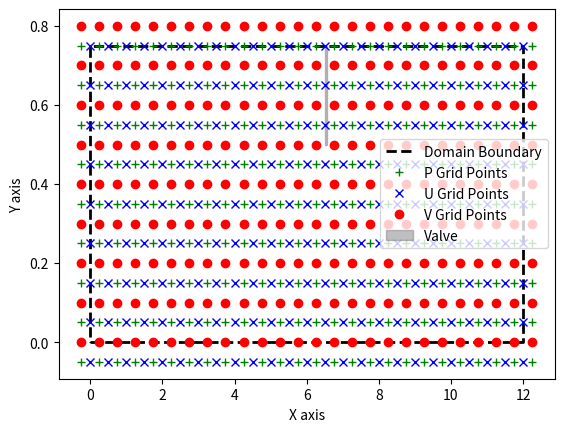

Here is the Python script that generated this plot:
# -*- coding: utf-8 -*-
"""
Created on Thu Nov 14 11:49:51 2024

[redacted]
"""
import numpy as np
from matplotlib.patches import Rectangle
import matplotlib.pyplot as plt

# Domain and grid setup
x_start = 0
x_end = 12
dx = 0.5
px_grid = np.arange(x_start - (dx / 2), x_end + dx, dx)
ux_grid = np.arange(x_start, x_end + dx, dx)
vx_grid = np.arange(x_start - (dx / 2), x_end + dx, dx)

y_start = 0
y_end = 0.75
dy = 0.1
py_grid = np.arange(y_start - (dy / 2), y_end + dy, dy)
uy_grid = np.arange(y_start - (dy / 2), y_end + dy, dy)
vy_grid = np.arange(y_start, y_end + dy, dy)

# Valve properties
Valve_Thickness = 0.075
Nodes_Half_Thick = int(Valve_Thickness / dx) // 2
Valve_Opening = 0.65

Valve_x_Start = int((len(px_grid)) / 2) - Nodes_Half_Thick
Valve_x_End = int((len(px_grid)) / 2) + Nodes_Half_Thick + 1

Valve_y_Start = int((len(vy_grid) - 1) * Valve_Opening)
Valve_y_End = int((len(vy_grid)) - 1) + 1

# Domain boundary
x_domain = np.array([x_start, x_end, x_end, x_start, x_start])
y_domain = np.array([y_start, y_start, y_end, y_end, y_start])

PX, PY = np.meshgrid(px_grid, py_grid)
UX, UY = np.meshgrid(ux_grid, uy_grid)
VX, VY = np.meshgrid(vx_grid, vy_grid)

# Plot the domain boundary, point grids, and valve patch
fig, ax = plt.subplots()
ax.plot(x_domain, y_domain, 'k--', label='Domain Boundary', linewidth=2)

ax.plot(PX.flatten(), PY.flatten(), 'g+', label='P Grid Points')
ax.plot(UX.flatten(), UY.flatten(), 'bx', label='U Grid Points')
ax.plot(VX.flatten(), VY.flatten(), 'ro', label='V Grid Points')

# Add rectangular patch for the valve
valve_width = Valve_Thickness
valve_height = y_end - (vy_grid[Valve_y_Start] - y_start)
valve_patch = Rectangle(
    (ux_grid[Valve_x_Start], vy_grid[Valve_y_Start]),
    valve_width,
    valve_height,
    color='gray',
    alpha=0.5,
    label='Valve'
)
ax.add_patch(valve_patch)

# Add legends
ax.legend()

# Labels and show plot
plt.xlabel('X axis')
plt.ylabel('Y axis')
plt.show()